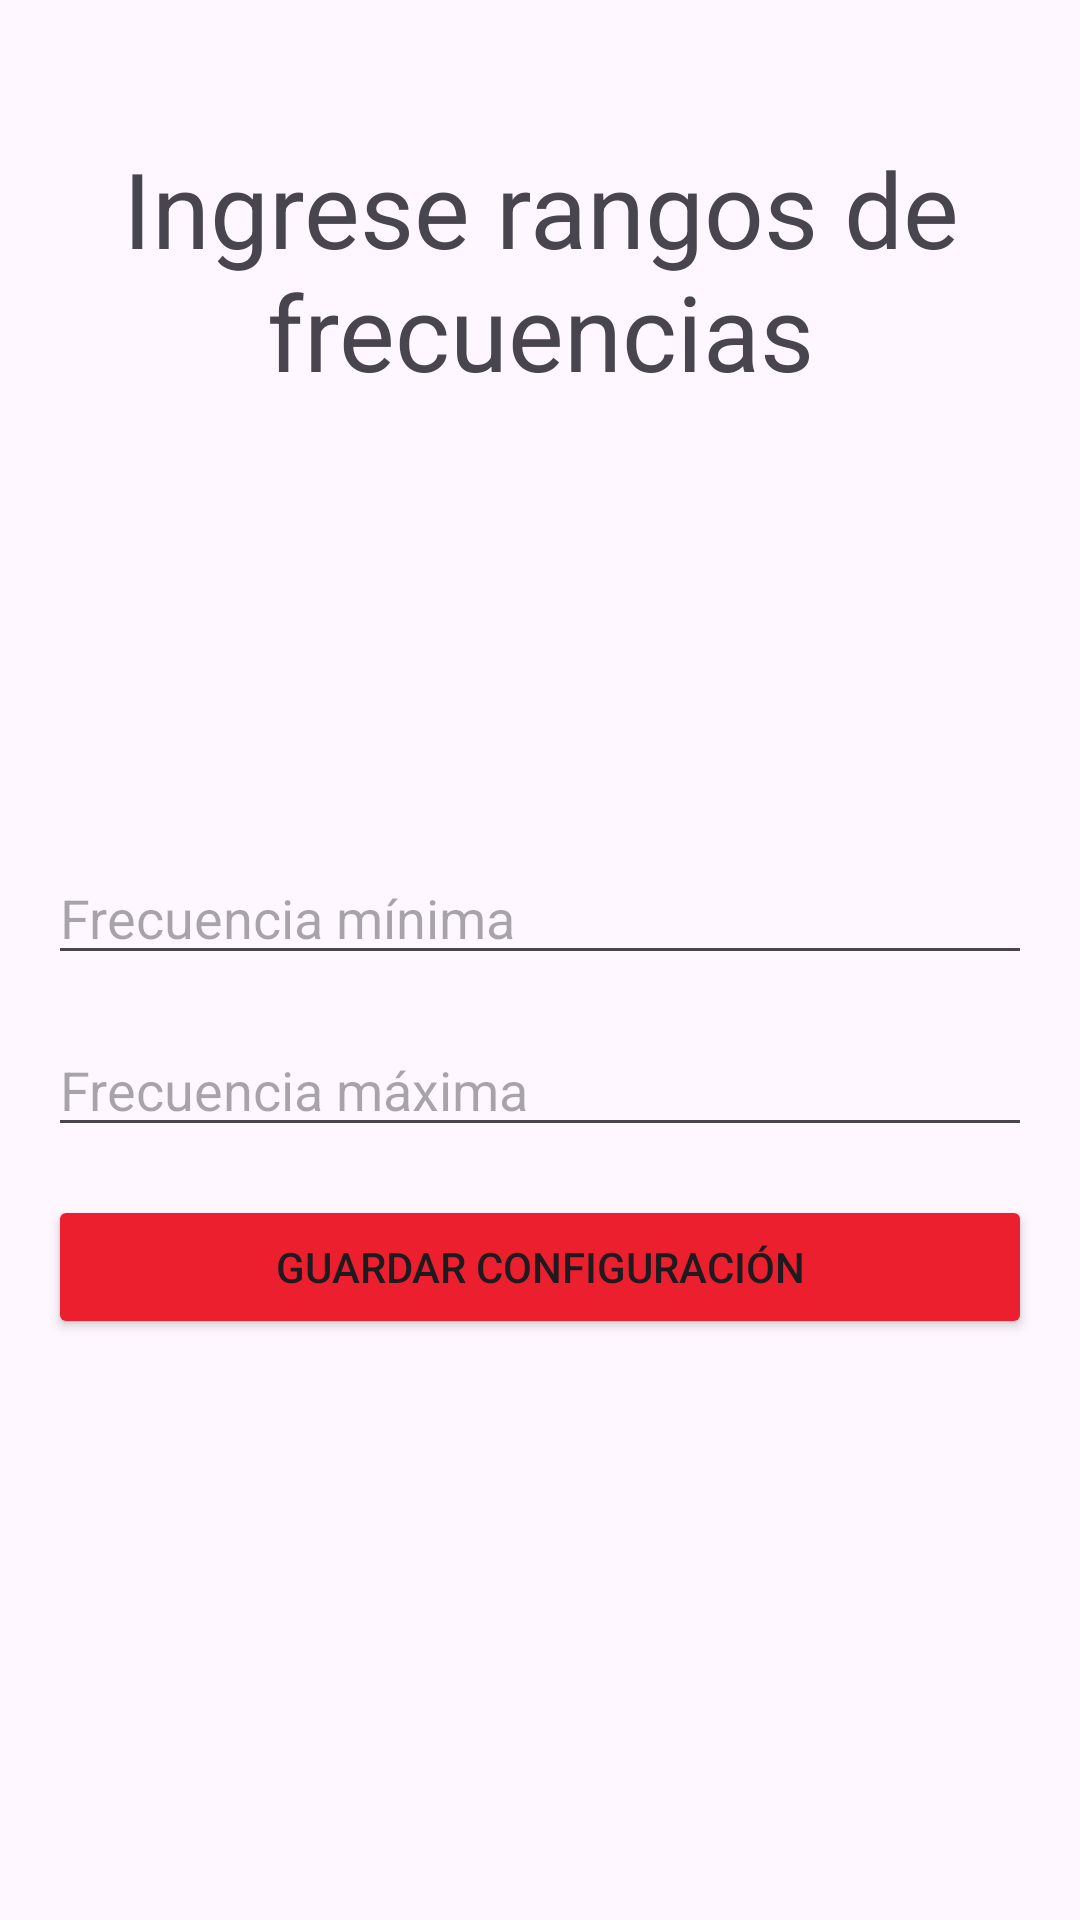

Write the Android layout XML for this screen, with the resource values it uses.
<!-- AndroidManifest.xml: application theme Theme.HeartAlarm20 -->
<!-- res/layout/fragment_parametros.xml -->
<?xml version="1.0" encoding="utf-8"?>
<LinearLayout xmlns:android="http://schemas.android.com/apk/res/android"
    android:layout_width="match_parent"
    android:layout_height="match_parent"
    android:gravity="top"
    android:orientation="vertical"
    android:padding="16dp"
    android:textAlignment="gravity">

    <TextView
        android:id="@+id/textView"
        android:layout_width="match_parent"
        android:layout_height="wrap_content"
        android:layout_marginTop="30dp"
        android:layout_marginBottom="150dp"
        android:gravity="center"
        android:text="Ingrese rangos de frecuencias"
        android:textSize="35sp" />

    <EditText
        android:id="@+id/minPulseInput"
        android:layout_width="match_parent"
        android:layout_height="wrap_content"
        android:hint="Frecuencia mínima"
        android:inputType="number" />

    <EditText
        android:id="@+id/maxPulseInput"
        android:layout_width="match_parent"
        android:layout_height="wrap_content"
        android:layout_marginTop="16dp"
        android:hint="Frecuencia máxima"
        android:inputType="number" />

    <Button
        android:id="@+id/saveButton"
        android:layout_width="match_parent"
        android:layout_height="wrap_content"
        android:layout_marginTop="16dp"
        android:backgroundTint="@color/rojoAlarm"
        android:text="Guardar Configuración" />

</LinearLayout>
<!-- resources referenced by this layout -->
<resources>
  <color name="rojoAlarm">#EC1F2F</color>
  <style name="Theme.HeartAlarm20" parent="Base.Theme.HeartAlarm20" />
  <style name="Base.Theme.HeartAlarm20" parent="Theme.Material3.DayNight.NoActionBar">
          
          
      </style>
</resources>
